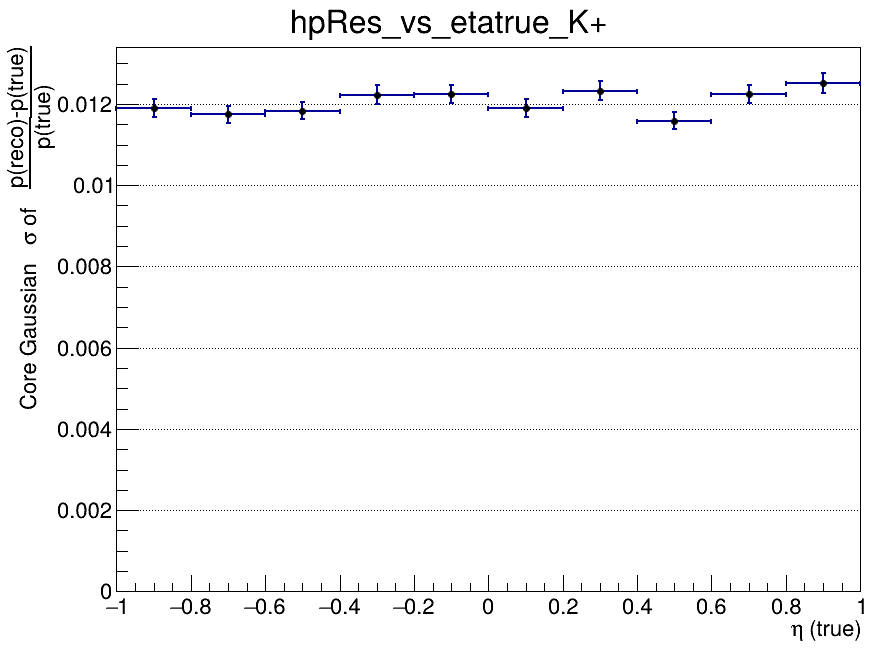

Data behind this chart, as committed beside it:
x_low, x_high, x_center, entries, mean, mean_error, sigma, sigma_error, chi2_ndf, iterations, fit_status
-1, -0.8, -0.9, 4216, -0.007623, 0.0002162, 0.01191, 0.0002274, 1.054, 3, 0
-0.8, -0.6, -0.7, 4690, -0.007866, 0.0002021, 0.01175, 0.0002038, 1.188, 10, 0
-0.6, -0.4, -0.5, 4721, -0.00782, 0.0002061, 0.01184, 0.0002094, 1.886, 3, 0
-0.4, -0.2, -0.3, 4746, -0.007577, 0.000214, 0.01223, 0.0002273, 1.36, 3, 0
-0.2, 0, -0.1, 4787, -0.0073, 0.0002127, 0.01224, 0.000228, 1.546, 3, 0
0, 0.2, 0.1, 4647, -0.007153, 0.0002094, 0.0119, 0.0002144, 1.824, 4, 0
0.2, 0.4, 0.3, 4697, -0.00743, 0.0002183, 0.01232, 0.0002309, 1.564, 3, 0
0.4, 0.6, 0.5, 4712, -0.007818, 0.0002036, 0.01159, 0.0002049, 1.726, 3, 0
0.6, 0.8, 0.7, 4622, -0.00785, 0.0002165, 0.01225, 0.000223, 1.186, 3, 0
0.8, 1, 0.9, 4268, -0.008079, 0.0002371, 0.01252, 0.0002435, 1.461, 2, 0
